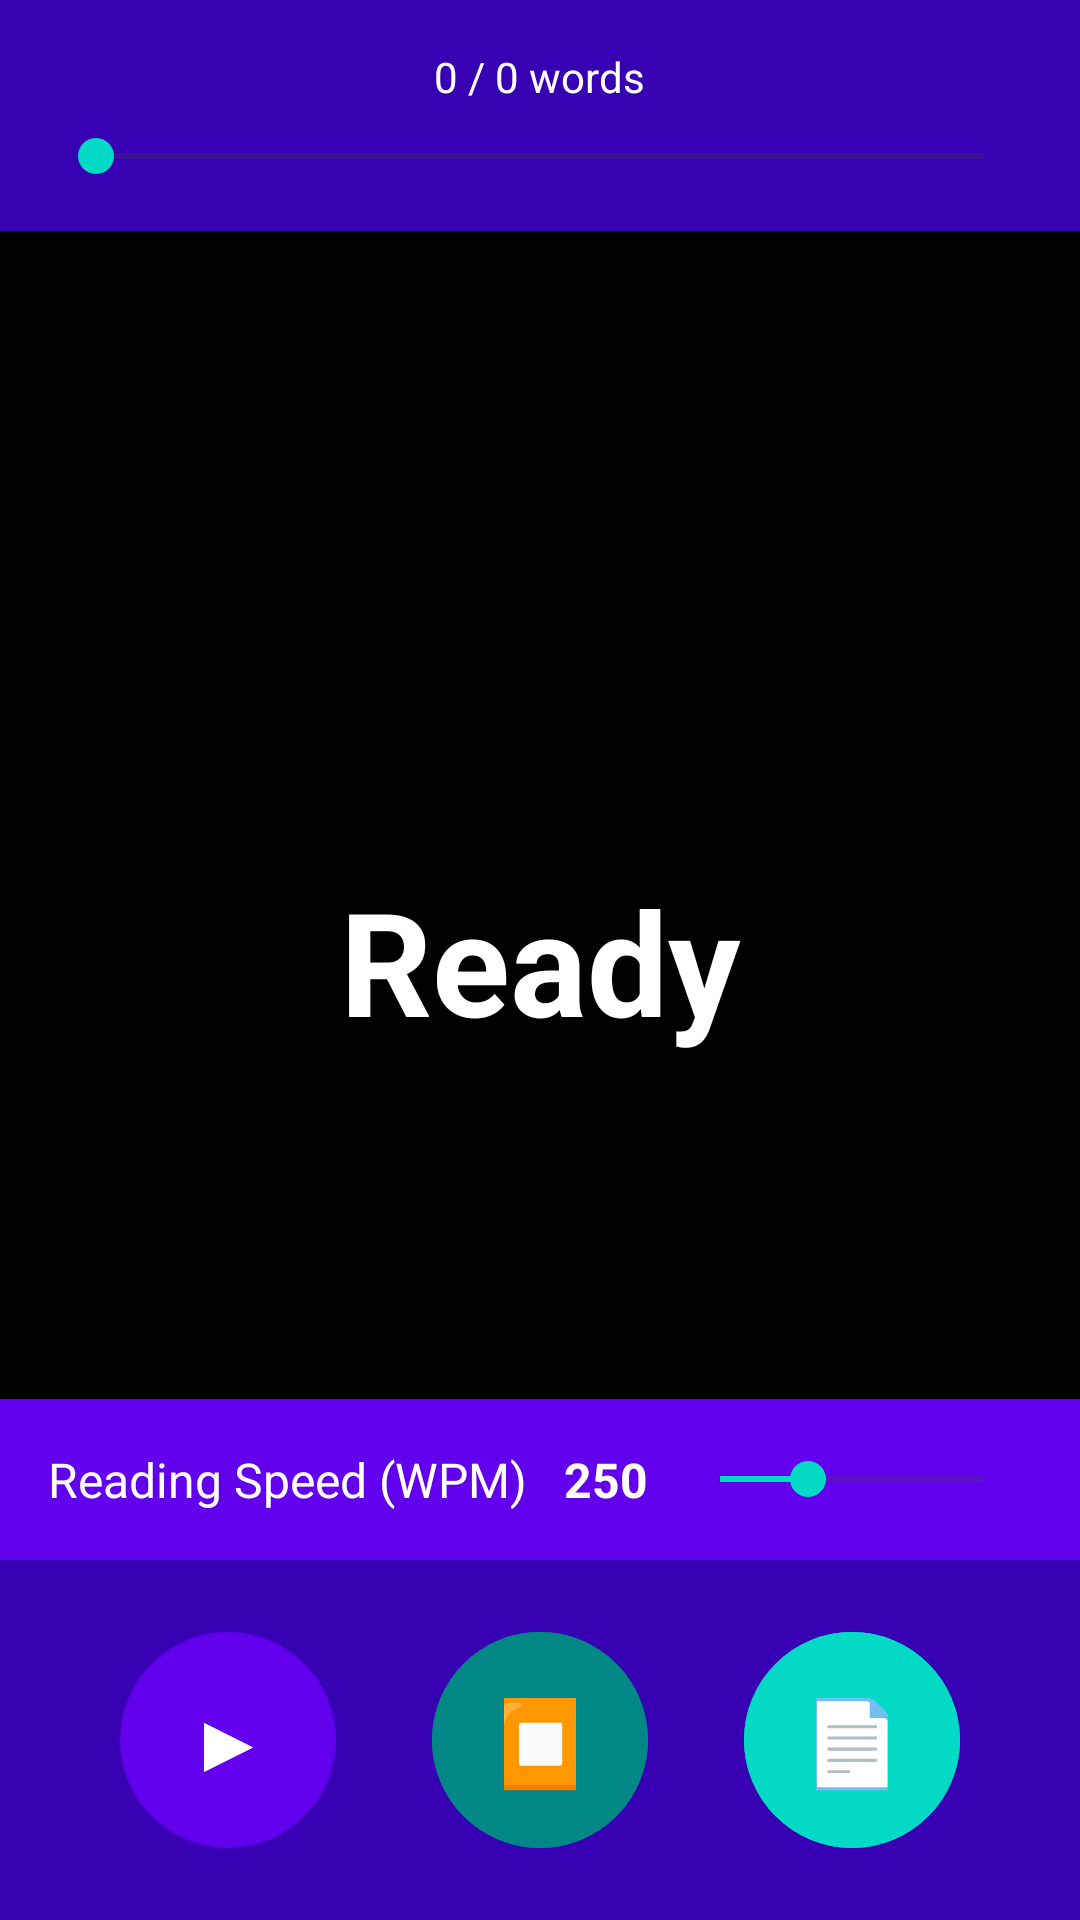

Here is an Android app screen rendered from its layout file. Give the layout XML and the strings, colors and styles it references.
<!-- AndroidManifest.xml: activity theme Theme.QuickReader -->
<!-- res/layout/activity_speed_reader.xml -->
<?xml version="1.0" encoding="utf-8"?>
<androidx.constraintlayout.widget.ConstraintLayout xmlns:android="http://schemas.android.com/apk/res/android"
    xmlns:app="http://schemas.android.com/apk/res-auto"
    xmlns:tools="http://schemas.android.com/tools"
    android:layout_width="match_parent"
    android:layout_height="match_parent"
    android:background="@color/black"
    tools:context=".SpeedReaderActivity">

    <TextView
        android:id="@+id/wordDisplay"
        android:layout_width="wrap_content"
        android:layout_height="wrap_content"
        android:text="Ready"
        android:textColor="@color/white"
        android:textSize="48sp"
        android:textStyle="bold"
        android:gravity="center"
        android:layout_marginHorizontal="32dp"
        app:layout_constraintTop_toTopOf="parent"
        app:layout_constraintBottom_toBottomOf="parent"
        app:layout_constraintStart_toStartOf="parent"
        app:layout_constraintEnd_toEndOf="parent" />

    <LinearLayout
        android:id="@+id/progressContainer"
        android:layout_width="0dp"
        android:layout_height="wrap_content"
        android:orientation="vertical"
        android:padding="16dp"
        android:background="@color/purple_700"
        app:layout_constraintTop_toTopOf="parent"
        app:layout_constraintStart_toStartOf="parent"
        app:layout_constraintEnd_toEndOf="parent">

        <TextView
            android:id="@+id/progressText"
            android:layout_width="wrap_content"
            android:layout_height="wrap_content"
            android:text="0 / 0 words"
            android:textColor="@color/white"
            android:textSize="14sp"
            android:layout_gravity="center" />

        <SeekBar
            android:id="@+id/readingProgress"
            android:layout_width="match_parent"
            android:layout_height="wrap_content"
            android:layout_marginTop="8dp"
            android:progressTint="@color/teal_200"
            android:thumbTint="@color/teal_200" />

    </LinearLayout>

    <LinearLayout
        android:id="@+id/controlsContainer"
        android:layout_width="0dp"
        android:layout_height="wrap_content"
        android:orientation="horizontal"
        android:padding="24dp"
        android:background="@color/purple_700"
        android:gravity="center"
        app:layout_constraintBottom_toBottomOf="parent"
        app:layout_constraintStart_toStartOf="parent"
        app:layout_constraintEnd_toEndOf="parent">

        <com.google.android.material.button.MaterialButton
            android:id="@+id/playPauseButton"
            android:layout_width="72dp"
            android:layout_height="72dp"
            android:text="▶"
            android:textSize="28sp"
            android:layout_marginHorizontal="16dp"
            android:insetTop="0dp"
            android:insetBottom="0dp"
            style="@style/Widget.Material3.Button" />

        <com.google.android.material.button.MaterialButton
            android:id="@+id/stopButton"
            android:layout_width="72dp"
            android:layout_height="72dp"
            android:text="⏹"
            android:textSize="28sp"
            android:layout_marginHorizontal="16dp"
            android:backgroundTint="@color/teal_700"
            android:textColor="@color/white"
            android:insetTop="0dp"
            android:insetBottom="0dp"
            style="@style/Widget.Material3.Button" />

        <com.google.android.material.button.MaterialButton
            android:id="@+id/nextPageButton"
            android:layout_width="72dp"
            android:layout_height="72dp"
            android:text="📄"
            android:textSize="28sp"
            android:layout_marginHorizontal="16dp"
            android:backgroundTint="@color/teal_200"
            android:textColor="@color/black"
            android:insetTop="0dp"
            android:insetBottom="0dp"
            style="@style/Widget.Material3.Button" />

    </LinearLayout>

    <LinearLayout
        android:id="@+id/speedControlContainer"
        android:layout_width="0dp"
        android:layout_height="wrap_content"
        android:orientation="horizontal"
        android:padding="16dp"
        android:background="@color/purple_500"
        android:gravity="center_vertical"
        app:layout_constraintBottom_toTopOf="@id/controlsContainer"
        app:layout_constraintStart_toStartOf="parent"
        app:layout_constraintEnd_toEndOf="parent">

        <TextView
            android:layout_width="0dp"
            android:layout_height="wrap_content"
            android:layout_weight="1"
            android:text="@string/speed_setting"
            android:textColor="@color/white"
            android:textSize="16sp" />

        <TextView
            android:id="@+id/currentSpeedValue"
            android:layout_width="wrap_content"
            android:layout_height="wrap_content"
            android:text="250"
            android:textColor="@color/white"
            android:textSize="16sp"
            android:textStyle="bold"
            android:layout_marginEnd="8dp" />

        <SeekBar
            android:id="@+id/speedAdjustSeekBar"
            android:layout_width="120dp"
            android:layout_height="wrap_content"
            android:max="500"
            android:min="50"
            android:progress="200"
            android:progressTint="@color/teal_200"
            android:thumbTint="@color/teal_200" />

    </LinearLayout>

</androidx.constraintlayout.widget.ConstraintLayout>
<!-- resources referenced by this layout -->
<resources>
  <string name="speed_setting">Reading Speed (WPM)</string>
  <style name="Theme.QuickReader" parent="Theme.Material3.DayNight">
          <item name="colorPrimary">@color/purple_500</item>
          <item name="colorPrimaryVariant">@color/purple_700</item>
          <item name="colorOnPrimary">@color/white</item>
          <item name="colorSecondary">@color/teal_200</item>
          <item name="colorSecondaryVariant">@color/teal_700</item>
          <item name="colorOnSecondary">@color/black</item>
          <item name="colorError">@color/design_default_color_error</item>
          <item name="colorOnError">@color/white</item>
          <item name="colorSurface">@color/white</item>
          <item name="colorOnSurface">@color/black</item>
          <item name="android:statusBarColor">?attr/colorPrimaryVariant</item>
      </style>
  <!-- not gathered from this repository: default colours our renderer supplied (Android Studio template values) -->
  <color name="purple_500">#FF6200EE</color>
  <color name="purple_700">#FF3700B3</color>
  <color name="teal_200">#FF03DAC5</color>
  <color name="teal_700">#FF018786</color>
  <color name="black">#FF000000</color>
  <color name="white">#FFFFFFFF</color>
</resources>
